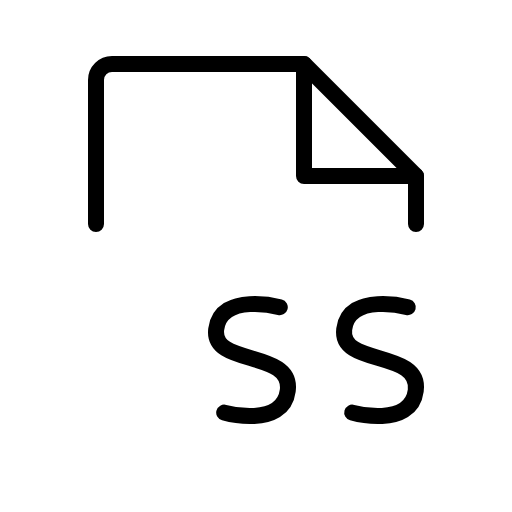
t = 0.00 s
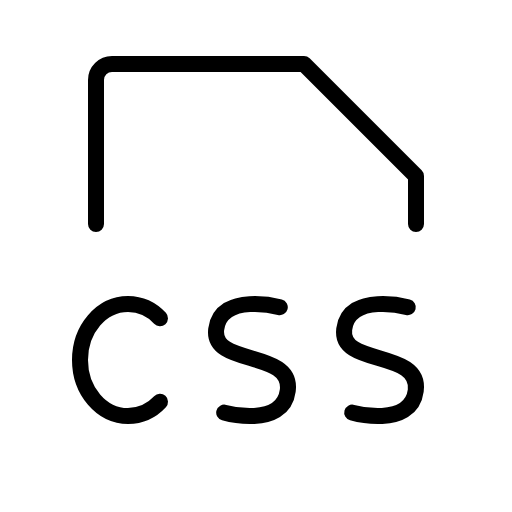
t = 1.20 s
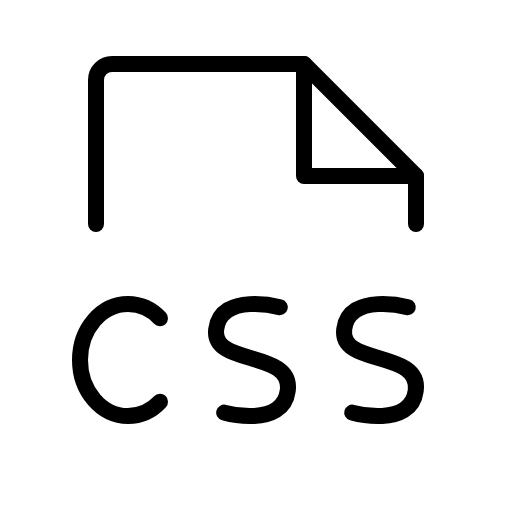
t = 1.58 s
t = 1.95 s: frame unchanged from t = 1.58 s, image omitted
t = 2.33 s: frame unchanged from t = 1.58 s, image omitted

The animated SVG that drew these frames (rendered in a browser with its animation timeline set to each time). Animation: 1 CSS @keyframes rule; one cycle of 2.70 s, repeats indefinitely.

<svg xmlns="http://www.w3.org/2000/svg" viewBox="0 0 256 256">
  <style>
    .draw-line {
      stroke-dasharray: 2000;
      stroke-dashoffset: 0;
    }
    svg:hover .draw-line {
      animation: phosphor-draw-in 1.5s ease-in-out infinite alternate;
    }
    @keyframes phosphor-draw-in {
      0%   { stroke-dashoffset: 2000; }
      100% { stroke-dashoffset: 0; }
    }
  </style><rect width="256" height="256" fill="none"/><path d="M80,200.87A22.12,22.12,0,0,1,64,208c-13.26,0-24-12.54-24-28s10.74-28,24-28a22.12,22.12,0,0,1,16,7.13" fill="none" stroke="currentColor" stroke-linecap="round" stroke-linejoin="round" stroke-width="8" class="draw-line" pathLength="1" style="animation-delay: 0s"/><path d="M139.9,153.6s-29.43-7.78-31.8,11,38.43,10.12,35.78,30.72c-2.47,19.16-31.78,11-31.78,11" fill="none" stroke="currentColor" stroke-linecap="round" stroke-linejoin="round" stroke-width="8" class="draw-line" pathLength="1" style="animation-delay: 0.3s"/><path d="M203.9,153.6s-29.43-7.78-31.8,11,38.43,10.12,35.78,30.72c-2.47,19.16-31.78,11-31.78,11" fill="none" stroke="currentColor" stroke-linecap="round" stroke-linejoin="round" stroke-width="8" class="draw-line" pathLength="1" style="animation-delay: 0.6s"/><path d="M48,112V40a8,8,0,0,1,8-8h96l56,56v24" fill="none" stroke="currentColor" stroke-linecap="round" stroke-linejoin="round" stroke-width="8" class="draw-line" pathLength="1" style="animation-delay: 0.9s"/><polyline points="152 32 152 88 208 88" fill="none" stroke="currentColor" stroke-linecap="round" stroke-linejoin="round" stroke-width="8" class="draw-line" pathLength="1" style="animation-delay: 1.2s"/></svg>
